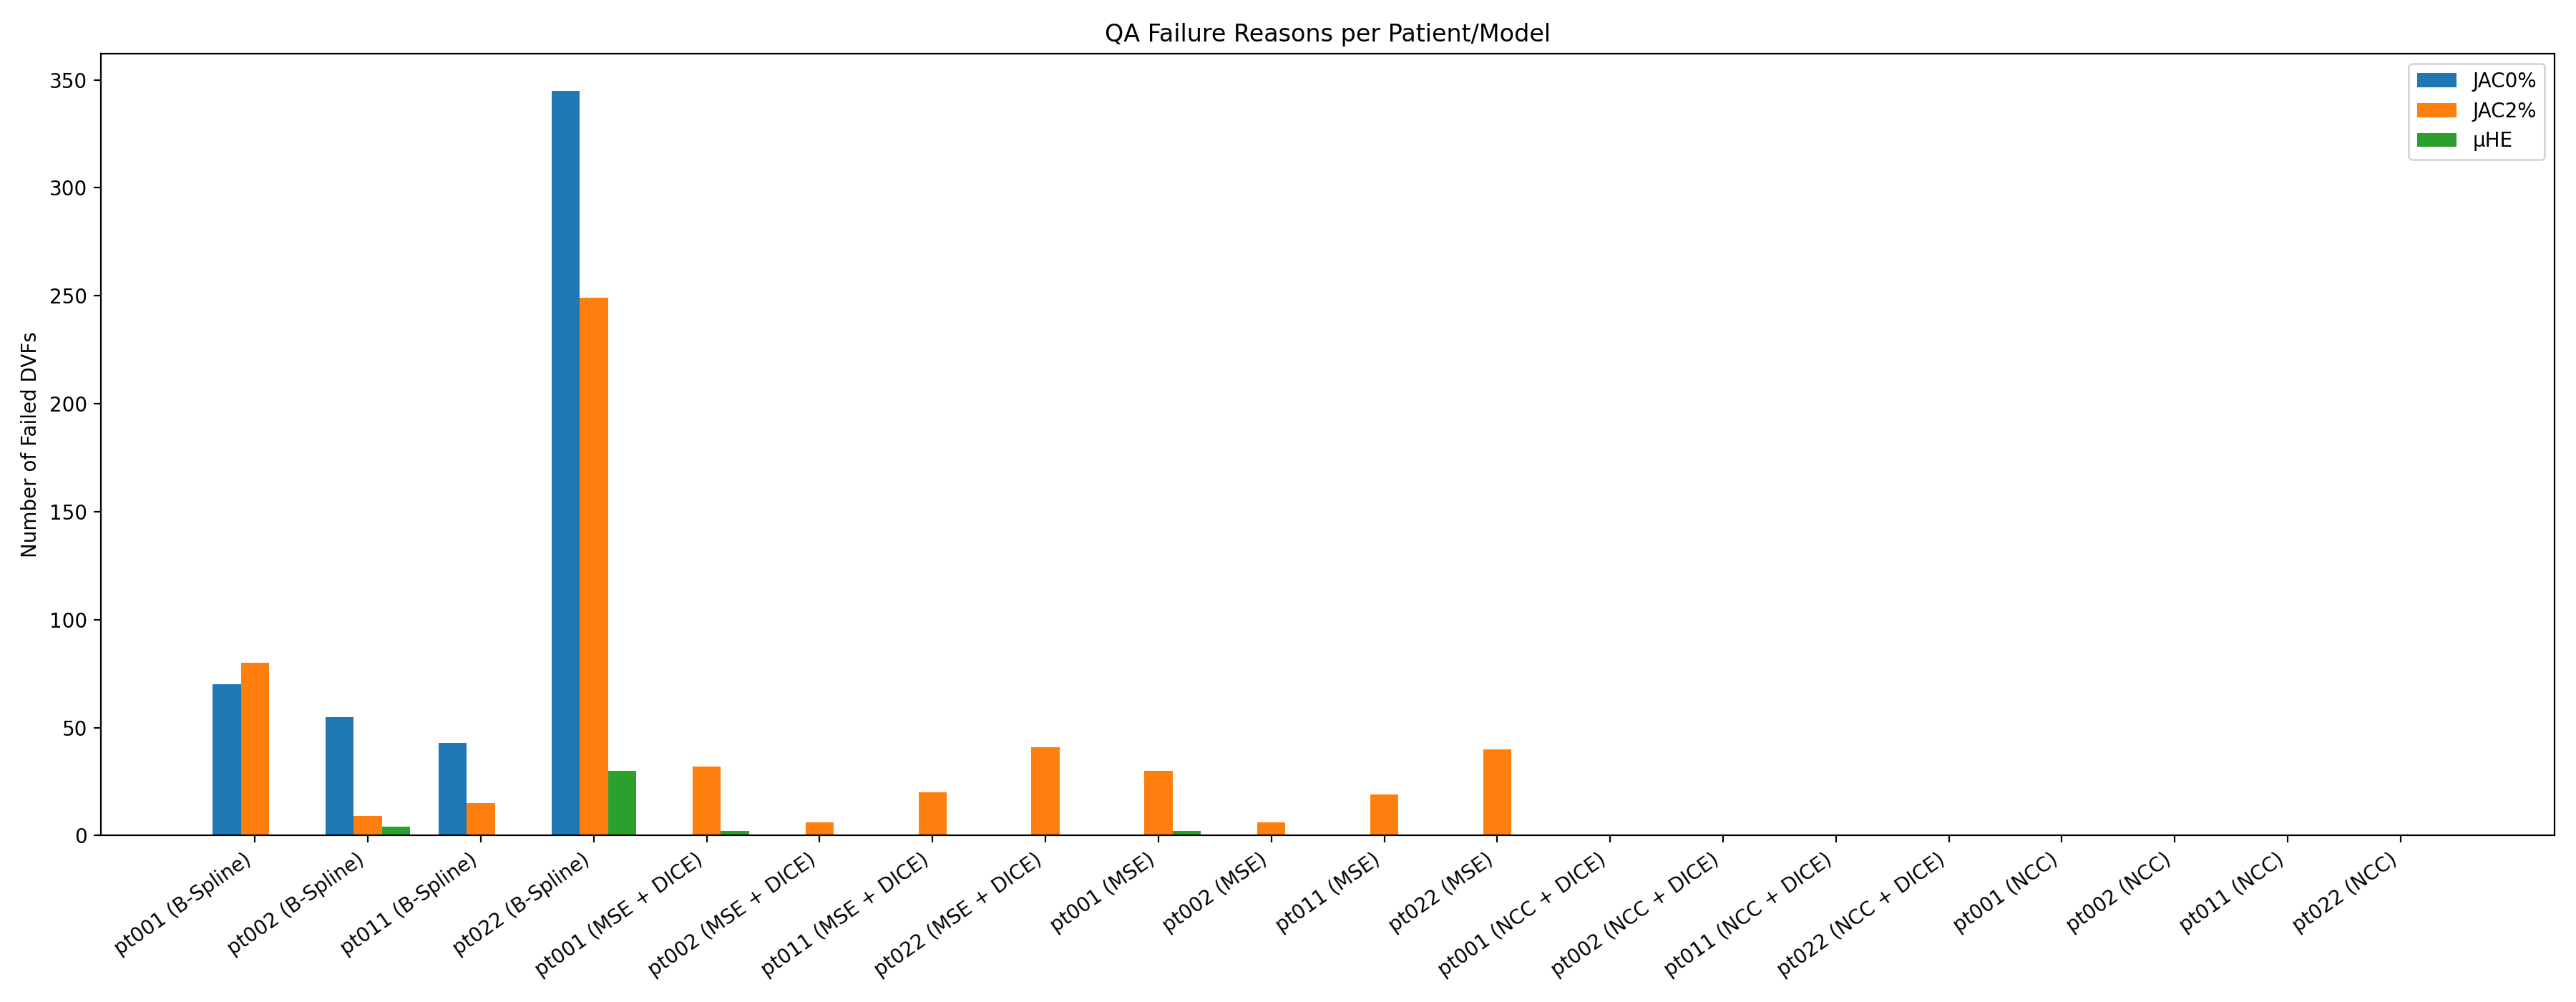

Source data for this figure (header and first rows):
Patient_Model, JAC0%, JAC2%, μHE, Total DVFs
pt001 (B-Spline), 70, 80, 0, 636
pt002 (B-Spline), 55, 9, 4, 477
pt011 (B-Spline), 43, 15, 0, 318
pt022 (B-Spline), 345, 249, 30, 477
pt001 (MSE + DICE), 0, 32, 2, 636
pt002 (MSE + DICE), 0, 6, 0, 477
pt011 (MSE + DICE), 0, 20, 0, 318
pt022 (MSE + DICE), 0, 41, 0, 477
pt001 (MSE), 0, 30, 2, 636
pt002 (MSE), 0, 6, 0, 477
pt011 (MSE), 0, 19, 0, 318
pt022 (MSE), 0, 40, 0, 477
pt001 (NCC + DICE), 0, 0, 0, 636
pt002 (NCC + DICE), 0, 0, 0, 477
pt011 (NCC + DICE), 0, 0, 0, 318
pt022 (NCC + DICE), 0, 0, 0, 477
pt001 (NCC), 0, 0, 0, 636
pt002 (NCC), 0, 0, 0, 477
pt011 (NCC), 0, 0, 0, 318
pt022 (NCC), 0, 0, 0, 477
